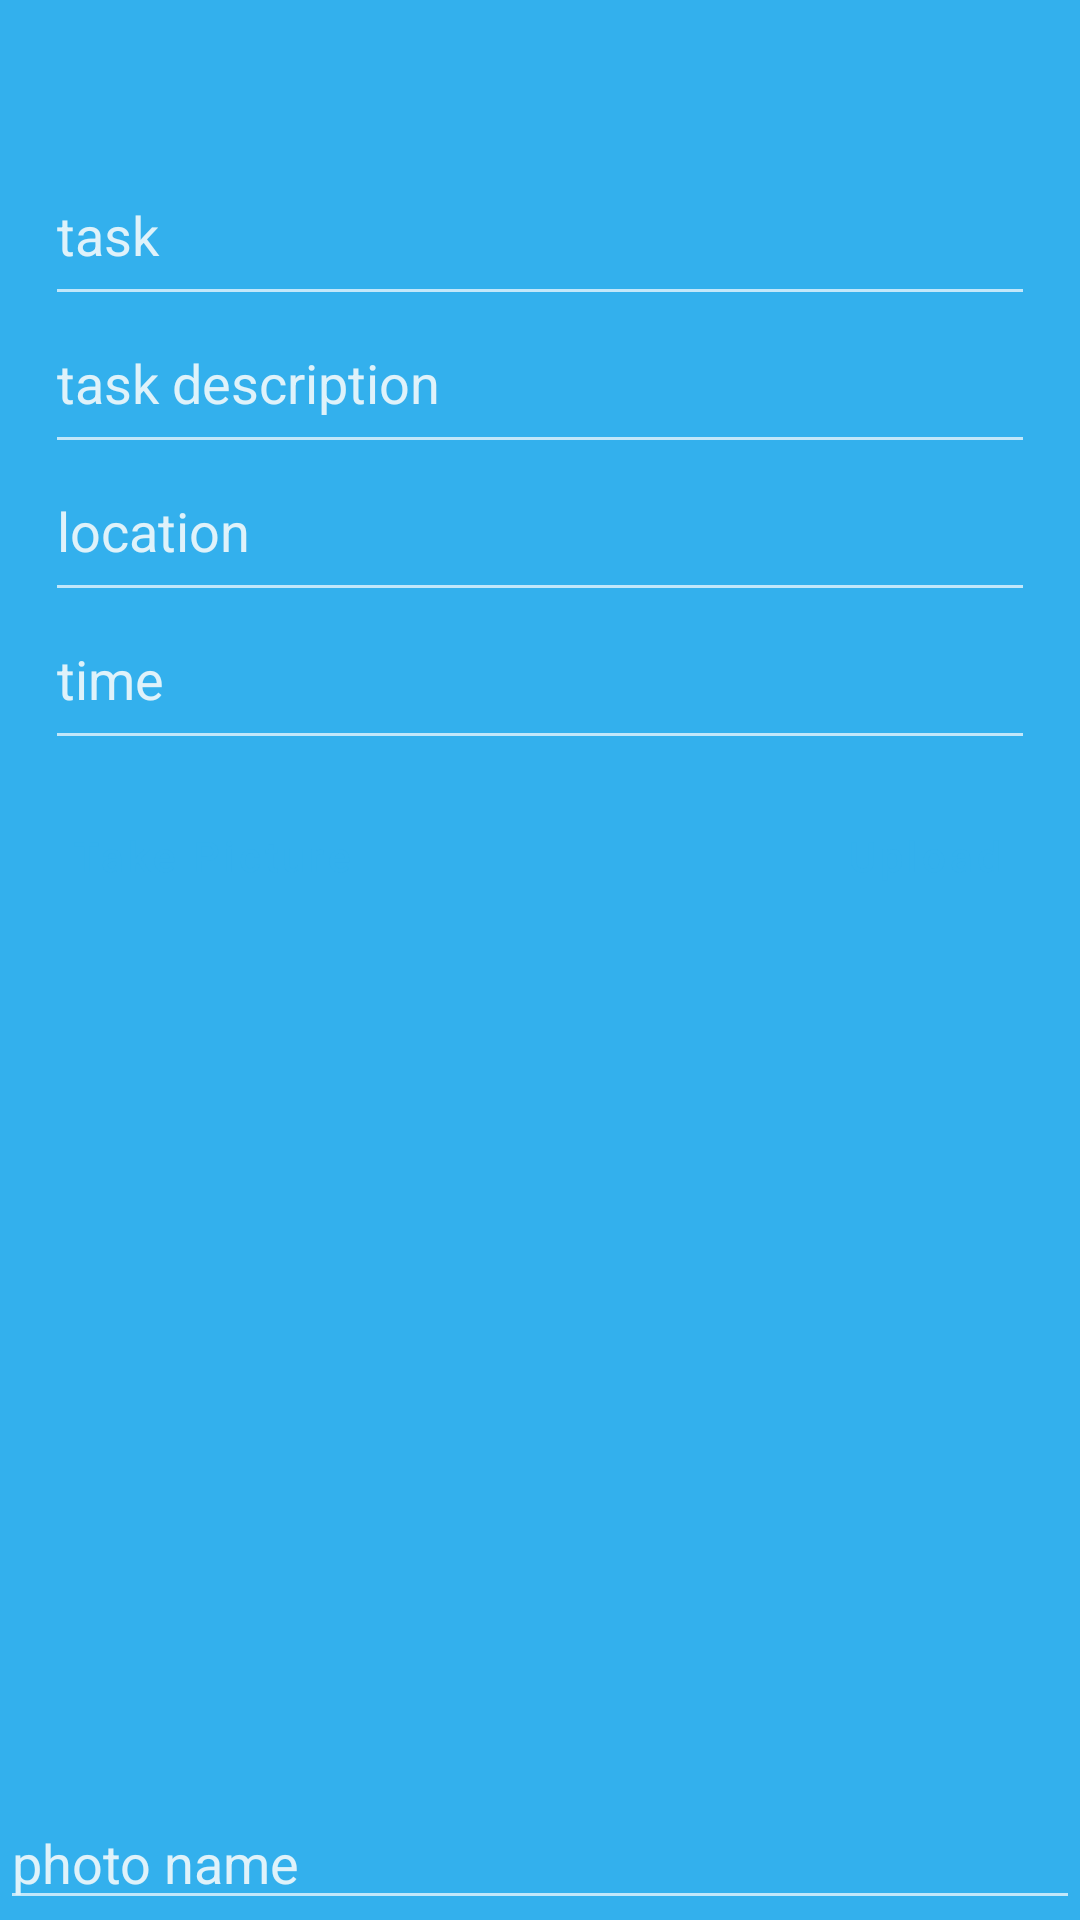

Android layout source for this screen:
<!-- AndroidManifest.xml: application theme AppTheme -->
<!-- res/layout/fragment_description.xml -->
<?xml version="1.0" encoding="utf-8"?>
<LinearLayout xmlns:android="http://schemas.android.com/apk/res/android"
    xmlns:app="http://schemas.android.com/apk/res-auto"
    android:layout_width="match_parent"
    android:layout_height="match_parent"
    android:orientation="vertical">

    <RelativeLayout
        android:layout_width="match_parent"
        android:layout_height="match_parent"
        android:layout_weight="1"
        android:background="@color/colorPrimary"
        android:paddingTop="?android:attr/actionBarSize">

        <LinearLayout
            android:id="@+id/grp_editable"
            android:layout_width="match_parent"
            android:layout_height="wrap_content"
            android:layout_alignParentStart="true"
            android:orientation="vertical"
            android:paddingLeft="15dp"
            android:paddingRight="15dp">

            <EditText
                android:id="@+id/edt_txt_task"
                android:layout_width="match_parent"
                android:layout_height="wrap_content"
                android:fontFamily="sans-serif"
                android:hint="task"
                android:inputType="text"
                android:paddingBottom="15dp"
                android:textColorHint="@color/colorAccent" />

            <EditText
                android:id="@+id/edt_txt_task_description"
                android:layout_width="match_parent"
                android:layout_height="wrap_content"
                android:fontFamily="sans-serif"
                android:hint="task description"
                android:inputType="text"
                android:paddingBottom="15dp"
                android:textColorHint="@color/colorAccent" />

            <EditText
                android:id="@+id/edt_location"
                android:layout_width="match_parent"
                android:layout_height="wrap_content"
                android:fontFamily="sans-serif"
                android:hint="location"
                android:inputType="text"
                android:paddingBottom="15dp"
                android:textColorHint="@color/colorAccent" />

            <EditText
                android:id="@+id/edt_time"
                android:layout_width="match_parent"
                android:layout_height="wrap_content"
                android:fontFamily="sans-serif"
                android:hint="time"
                android:inputType="datetime"
                android:paddingBottom="15dp"
                android:textColorHint="@color/colorAccent" />
        </LinearLayout>

        <android.support.design.button.MaterialButton
            android:id="@+id/btn_take_pic"
            android:layout_width="wrap_content"
            android:layout_height="wrap_content"
            android:layout_below="@+id/grp_editable"
            android:layout_gravity="left"
            android:layout_margin="8dp"
            android:background="@drawable/rounded_button_transparent"
            android:text="@string/take_picture"
            android:textAllCaps="false"
            android:textColor="@color/colorPrimary"
            app:rippleColor="@color/colorRipple" />

        <android.support.design.button.MaterialButton
            android:id="@+id/btn_upload"
            android:layout_width="wrap_content"
            android:layout_height="wrap_content"
            android:layout_alignParentEnd="true"
            android:layout_below="@+id/grp_editable"
            android:layout_gravity="right"
            android:layout_margin="8dp"
            android:background="@drawable/rounded_button_transparent"
            android:text="@string/upload"
            android:textAllCaps="false"
            android:textColor="@color/colorPrimary"
            app:rippleColor="@color/colorRipple" />

        <ImageView
            android:id="@+id/img_pic"
            android:layout_width="800px"
            android:layout_height="600px"
            android:layout_below="@+id/btn_take_pic"
            android:layout_centerHorizontal="true"
            android:layout_marginTop="6dp" />

        <EditText
            android:id="@+id/edt_name_photo"
            android:layout_width="match_parent"
            android:layout_height="wrap_content"
            android:layout_alignParentBottom="true"
            android:hint="photo name"
            android:textColorHint="@color/colorAccent" />

        <ProgressBar
            android:id="@+id/progressbar_description_fragment"
            android:layout_width="wrap_content"
            android:layout_height="wrap_content"
            android:layout_centerHorizontal="true"
            android:layout_centerVertical="true"
            android:visibility="gone" />
    </RelativeLayout>
</LinearLayout>
<!-- resources referenced by this layout -->
<resources>
  <color name="colorAccent">#dff2fa</color>
  <color name="colorPrimary">#33b0ed</color>
  <color name="colorRipple">#0d1fe7</color>
  <string name="take_picture">Take Picture</string>
  <string name="upload">Upload</string>
  <style name="AppTheme" parent="Theme.MaterialComponents.NoActionBar">
          
          <item name="android:colorPrimaryDark">@color/colorPrimary</item>
          <item name="colorPrimaryDark">@color/colorPrimaryDark</item>
          <item name="colorAccent">@color/colorAccent</item>
      </style>
  <color name="colorPrimaryDark">#138dc8</color>
</resources>
